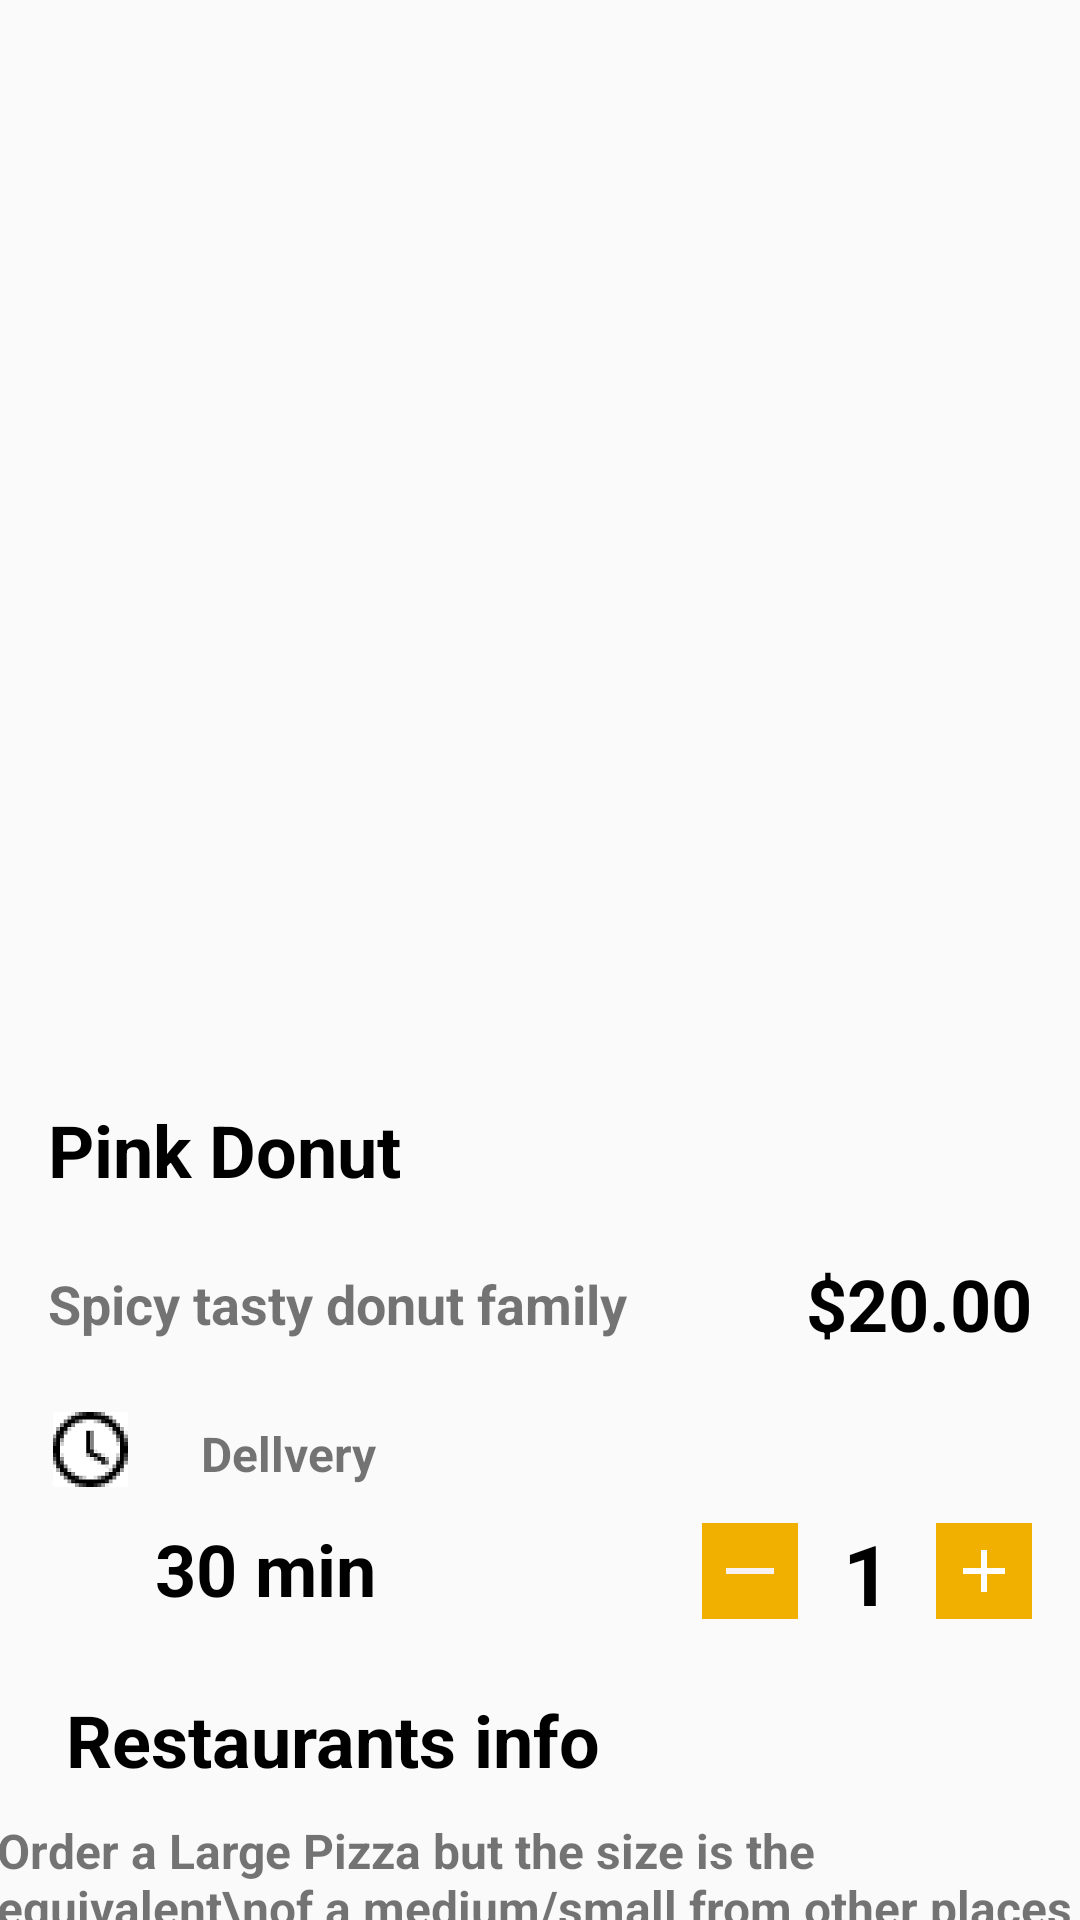

Produce the Android XML layout that renders to this screen, including the resource entries it uses.
<!-- AndroidManifest.xml: application theme Theme.LTTBDD_Lab05_a -->
<!-- res/layout/detail_donut_activity.xml -->
<?xml version="1.0" encoding="utf-8"?>
<androidx.constraintlayout.widget.ConstraintLayout xmlns:android="http://schemas.android.com/apk/res/android"
    xmlns:app="http://schemas.android.com/apk/res-auto"
    xmlns:tools="http://schemas.android.com/tools"
    android:layout_width="match_parent"
    android:layout_height="match_parent"
    tools:context=".DeTailDonutActivity">

    <ImageView
        android:id="@+id/imgDonut"
        android:layout_width="412dp"
        android:layout_height="339dp"
        app:layout_constraintEnd_toEndOf="parent"
        app:layout_constraintStart_toStartOf="parent"
        app:layout_constraintTop_toTopOf="parent"
        tools:srcCompat="@drawable/tasty_donut_1" />

    <TextView
        android:id="@+id/tvNameDonutDetails"
        android:layout_width="wrap_content"
        android:layout_height="wrap_content"
        android:layout_marginStart="16dp"
        android:layout_marginTop="28dp"
        android:text="Pink Donut"
        android:textSize="24sp"
        android:textStyle="bold"
        android:textColor="@color/black"
        app:layout_constraintStart_toStartOf="parent"
        app:layout_constraintTop_toBottomOf="@+id/imgDonut" />

    <TextView
        android:id="@+id/tvDescDonutDetails"
        android:layout_width="wrap_content"
        android:layout_height="wrap_content"
        android:layout_marginTop="23dp"
        android:text="Spicy tasty donut family"
        android:textStyle="bold"
        android:textSize="18sp"
        app:layout_constraintStart_toStartOf="@+id/tvNameDonutDetails"
        app:layout_constraintTop_toBottomOf="@+id/tvNameDonutDetails" />

    <TextView
        android:id="@+id/tvPriceDonutDetails"
        android:layout_width="wrap_content"
        android:layout_height="wrap_content"
        android:layout_marginEnd="16dp"
        android:text="$20.00"
        android:textSize="24sp"
        android:textStyle="bold"
        android:textColor="@color/black"
        app:layout_constraintBottom_toBottomOf="@+id/tvDescDonutDetails"
        app:layout_constraintEnd_toEndOf="parent"
        app:layout_constraintTop_toTopOf="@+id/tvDescDonutDetails" />

    <ImageView
        android:id="@+id/imageView3"
        android:layout_width="28dp"
        android:layout_height="25dp"
        android:layout_marginTop="24dp"
        app:layout_constraintStart_toStartOf="@+id/tvDescDonutDetails"
        app:layout_constraintTop_toBottomOf="@+id/tvDescDonutDetails"
        app:srcCompat="@drawable/vector" />

    <TextView
        android:id="@+id/textView6"
        android:layout_width="95dp"
        android:layout_height="28dp"
        android:layout_marginStart="20dp"
        android:padding="3dp"
        android:text="Dellvery"
        android:textSize="16sp"
        android:textStyle="bold"
        app:layout_constraintBottom_toBottomOf="@+id/imageView3"
        app:layout_constraintStart_toEndOf="@+id/imageView3"
        app:layout_constraintTop_toTopOf="@+id/imageView3"
        app:layout_constraintVertical_bias="0.0" />

    <TextView
        android:id="@+id/textView7"
        android:layout_width="141dp"
        android:layout_height="33dp"
        android:layout_marginTop="8dp"
        android:text="30 min"
        android:textAlignment="center"
        android:textColor="@color/black"
        android:textSize="24sp"
        android:textStyle="bold"
        app:layout_constraintEnd_toEndOf="@+id/textView6"
        app:layout_constraintHorizontal_bias="1.0"
        app:layout_constraintStart_toStartOf="@+id/imageView3"
        app:layout_constraintTop_toBottomOf="@+id/textView6" />

    <ImageButton
        android:id="@+id/imageButton2"
        android:layout_width="32dp"
        android:layout_height="32dp"
        android:layout_marginEnd="1dp"
        android:background="@color/gold"
        app:layout_constraintBottom_toBottomOf="@+id/textView7"
        app:layout_constraintEnd_toStartOf="@+id/textView3"
        app:layout_constraintTop_toTopOf="@+id/textView7"
        app:layout_constraintVertical_bias="1.0"
        app:srcCompat="@drawable/ic_baseline_horizontal_rule_24" />

    <TextView
        android:id="@+id/textView3"
        android:layout_width="44dp"
        android:layout_height="36dp"
        android:layout_marginEnd="1dp"
        android:text="1"
        android:textSize="28dp"
        android:textColor="@color/black"
        android:textStyle="bold"
        android:textAlignment="center"
        app:layout_constraintBottom_toBottomOf="@+id/imageButton2"
        app:layout_constraintEnd_toStartOf="@+id/imageButton3"
        app:layout_constraintTop_toTopOf="@+id/imageButton2" />

    <ImageButton
        android:id="@+id/imageButton3"
        android:layout_width="32dp"
        android:layout_height="32dp"
        android:background="@color/gold"
        app:layout_constraintBottom_toBottomOf="@+id/textView3"
        app:layout_constraintEnd_toEndOf="@+id/tvPriceDonutDetails"
        app:layout_constraintTop_toTopOf="@+id/textView3"
        app:srcCompat="@drawable/ic_baseline_add_24" />

    <TextView
        android:id="@+id/textView4"
        android:layout_width="wrap_content"
        android:layout_height="wrap_content"
        android:layout_marginStart="4dp"
        android:layout_marginTop="24dp"
        android:text="Restaurants info"
        android:textSize="24sp"
        android:textStyle="bold"
        android:textColor="@color/black"
        app:layout_constraintStart_toStartOf="@+id/textView7"
        app:layout_constraintTop_toBottomOf="@+id/textView7" />

    <TextView
        android:id="@+id/textView5"
        android:layout_width="369dp"
        android:layout_height="62dp"
        android:layout_marginEnd="16dp"
        android:layout_marginTop="10dp"
        android:text="Order a Large Pizza but the size is the equivalent\nof a medium/small from other places at the\nsame price range."
        android:textSize="16sp"
        android:textStyle="bold"
        app:layout_constraintEnd_toEndOf="parent"
        app:layout_constraintStart_toStartOf="@+id/textView4"
        app:layout_constraintTop_toBottomOf="@+id/textView4" />

    <Button
        android:id="@+id/button4"
        android:layout_width="368dp"
        android:layout_height="55dp"
        android:layout_marginTop="50dp"
        android:text="Add to cart"
        android:textStyle="bold"
        android:backgroundTint="@color/gold"
        app:layout_constraintEnd_toEndOf="@+id/textView5"
        app:layout_constraintStart_toStartOf="@+id/textView5"
        app:layout_constraintTop_toBottomOf="@+id/textView5" />

</androidx.constraintlayout.widget.ConstraintLayout>
<!-- resources referenced by this layout -->
<resources>
  <color name="black">#FF000000</color>
  <color name="gold">#F1B000</color>
  <!-- drawable ic_baseline_add_24 (drawable-v24) -->
  <vector android:height="24dp" android:tint="@color/white"
      android:viewportHeight="24" android:viewportWidth="24"
      android:width="24dp" xmlns:android="http://schemas.android.com/apk/res/android">
      <path android:fillColor="@color/gold" android:pathData="M19,13h-6v6h-2v-6H5v-2h6V5h2v6h6v2z"/>
  </vector>
  <!-- drawable ic_baseline_horizontal_rule_24 (drawable-v24) -->
  <vector android:height="24dp" android:tint="#F8F1F1"
      android:viewportHeight="24" android:viewportWidth="24"
      android:width="24dp" xmlns:android="http://schemas.android.com/apk/res/android">
      <path android:fillColor="@color/gold"
          android:fillType="evenOdd" android:pathData="M4,11h16v2h-16z"/>
  </vector>
  <!-- drawable vector: png bitmap (drawable-v24, 2282 bytes) -->
  <style name="Theme.LTTBDD_Lab05_a" parent="Theme.AppCompat.Light.NoActionBar">
          
          <item name="colorPrimary">@color/purple_500</item>
          <item name="colorPrimaryVariant">@color/purple_700</item>
          <item name="colorOnPrimary">@color/white</item>
          
          <item name="colorSecondary">@color/teal_200</item>
          <item name="colorSecondaryVariant">@color/teal_700</item>
          <item name="colorOnSecondary">@color/black</item>
          
          <item name="android:statusBarColor" tools:targetApi="l">?attr/colorPrimaryVariant</item>
          
      </style>
  <color name="white">#FFFFFFFF</color>
  <color name="purple_500">#FF6200EE</color>
  <color name="purple_700">#FF3700B3</color>
  <color name="teal_200">#FF03DAC5</color>
  <color name="teal_700">#FF018786</color>
</resources>
